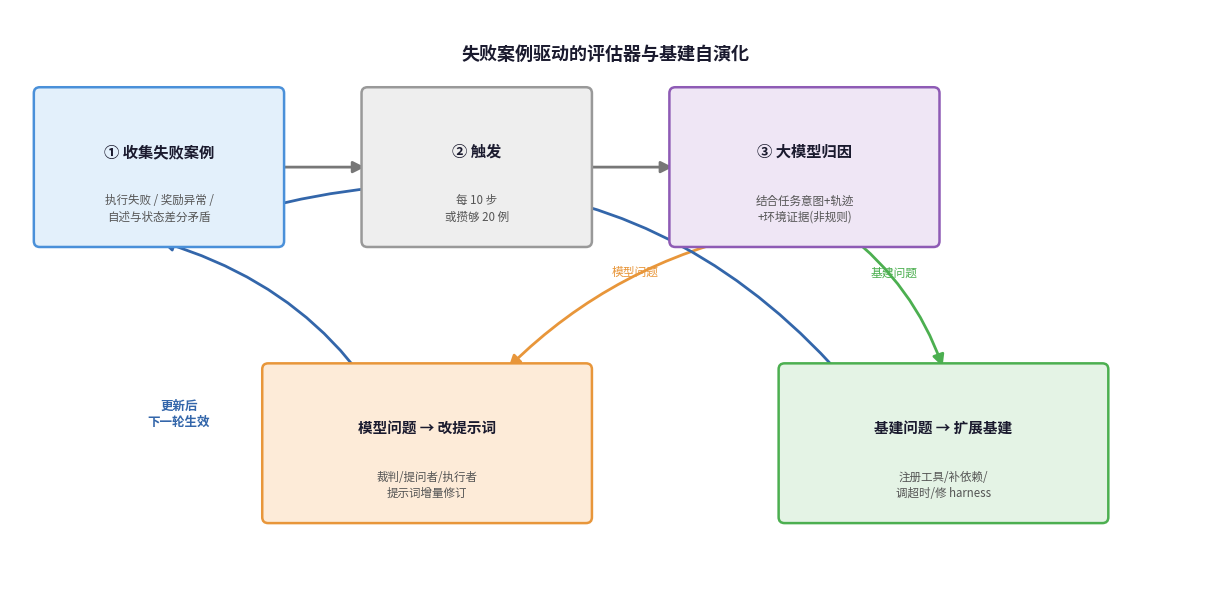

The script that saved this image: (Note: this script raises an exception after producing the figure.)
"""绘制图 4.x：失败案例驱动的评估器与基建自演化流程图（清晰横向布局）。"""
import matplotlib
matplotlib.use("Agg")
import matplotlib.pyplot as plt
from matplotlib.patches import FancyBboxPatch

_ZH = None
from matplotlib.font_manager import fontManager
for f in ["Noto Sans CJK SC", "Source Han Sans SC", "WenQuanYi Zen Hei", "Microsoft YaHei", "SimHei"]:
    if f in {x.name for x in fontManager.ttflist}:
        _ZH = f; break
if _ZH:
    plt.rcParams["font.sans-serif"] = [_ZH]
    plt.rcParams["axes.unicode_minus"] = False

fig, ax = plt.subplots(figsize=(12, 6), facecolor="white")
ax.set_xlim(0, 12); ax.set_ylim(0, 6); ax.axis("off")

def box(cx, cy, w, h, title, sub, fc, ec, tfs=11):
    p = FancyBboxPatch((cx-w/2, cy-h/2), w, h, boxstyle="round,pad=0.06",
                       facecolor=fc, edgecolor=ec, linewidth=1.8, zorder=2)
    ax.add_patch(p)
    if sub:
        ax.text(cx, cy+0.16, title, ha="center", va="center", fontsize=tfs,
                fontweight="bold", color="#1A1A2E", zorder=3)
        ax.text(cx, cy-0.42, sub, ha="center", va="center", fontsize=8.3,
                color="#555", zorder=3, linespacing=1.35)
    else:
        ax.text(cx, cy, title, ha="center", va="center", fontsize=tfs,
                fontweight="bold", color="#1A1A2E", zorder=3, linespacing=1.35)

def arr(x0, y0, x1, y1, color="#777", label="", lcolor=None, rad=0):
    cs = f"arc3,rad={rad}" if rad else None
    ax.annotate("", xy=(x1, y1), xytext=(x0, y0),
                arrowprops=dict(arrowstyle="-|>", color=color, lw=2,
                                mutation_scale=17, connectionstyle=cs), zorder=1)
    if label:
        ax.text((x0+x1)/2, (y0+y1)/2+0.22, label, ha="center", va="bottom",
                fontsize=8.5, color=lcolor or color)

BLUE="#E3F0FB"; BLUEE="#4A90D9"; GRAY="#EEEEEE"; GRAYE="#999"
PURPLE="#EFE6F5"; PURPLEE="#8E5BB5"
ORANGE="#FDEBD8"; ORANGEE="#E8963A"; GREEN="#E4F3E5"; GREENE="#4CAF50"

# 主链(上半, y=4.4): 收集 → 触发 → 归因
box(1.5, 4.4, 2.4, 1.5, "① 收集失败案例", "执行失败 / 奖励异常 /\n自述与状态差分矛盾", BLUE, BLUEE)
box(4.7, 4.4, 2.2, 1.5, "② 触发", "每 10 步\n或攒够 20 例", GRAY, GRAYE)
box(8.0, 4.4, 2.6, 1.5, "③ 大模型归因", "结合任务意图+轨迹\n+环境证据(非规则)", PURPLE, PURPLEE)
arr(2.7, 4.4, 3.6, 4.4)
arr(5.8, 4.4, 6.7, 4.4)

# 分流(下半): 模型问题 / 基建问题
box(4.2, 1.6, 3.2, 1.5, "模型问题 → 改提示词", "裁判/提问者/执行者\n提示词增量修订", ORANGE, ORANGEE, 10.5)
box(9.4, 1.6, 3.2, 1.5, "基建问题 → 扩展基建", "注册工具/补依赖/\n调超时/修 harness", GREEN, GREENE, 10.5)
arr(7.6, 3.75, 5.0, 2.35, color=ORANGEE, label="模型问题", rad=0.15)
arr(8.4, 3.75, 9.4, 2.35, color=GREENE, label="基建问题", rad=-0.15)

# 回流: 两路演化结果 → 下一轮生效(回到收集)
arr(4.2, 0.85, 1.5, 3.65, color="#3366AA", rad=0.28)
arr(9.4, 0.85, 1.5, 3.65, color="#3366AA", rad=0.42)
ax.text(1.7, 1.9, "更新后\n下一轮生效", ha="center", va="center", fontsize=9,
        color="#3366AA", fontweight="bold", linespacing=1.3)

ax.text(6.0, 5.55, "失败案例驱动的评估器与基建自演化", ha="center", va="center",
        fontsize=13, fontweight="bold", color="#1A1A2E")

plt.tight_layout(pad=0.3)
out = "master-thesis/figures/fig_fig14_badcase_evolve_zh.png"
plt.savefig(out, dpi=185, bbox_inches="tight", facecolor="white")
plt.close()
print(f"saved {out} (zh={_ZH})")
